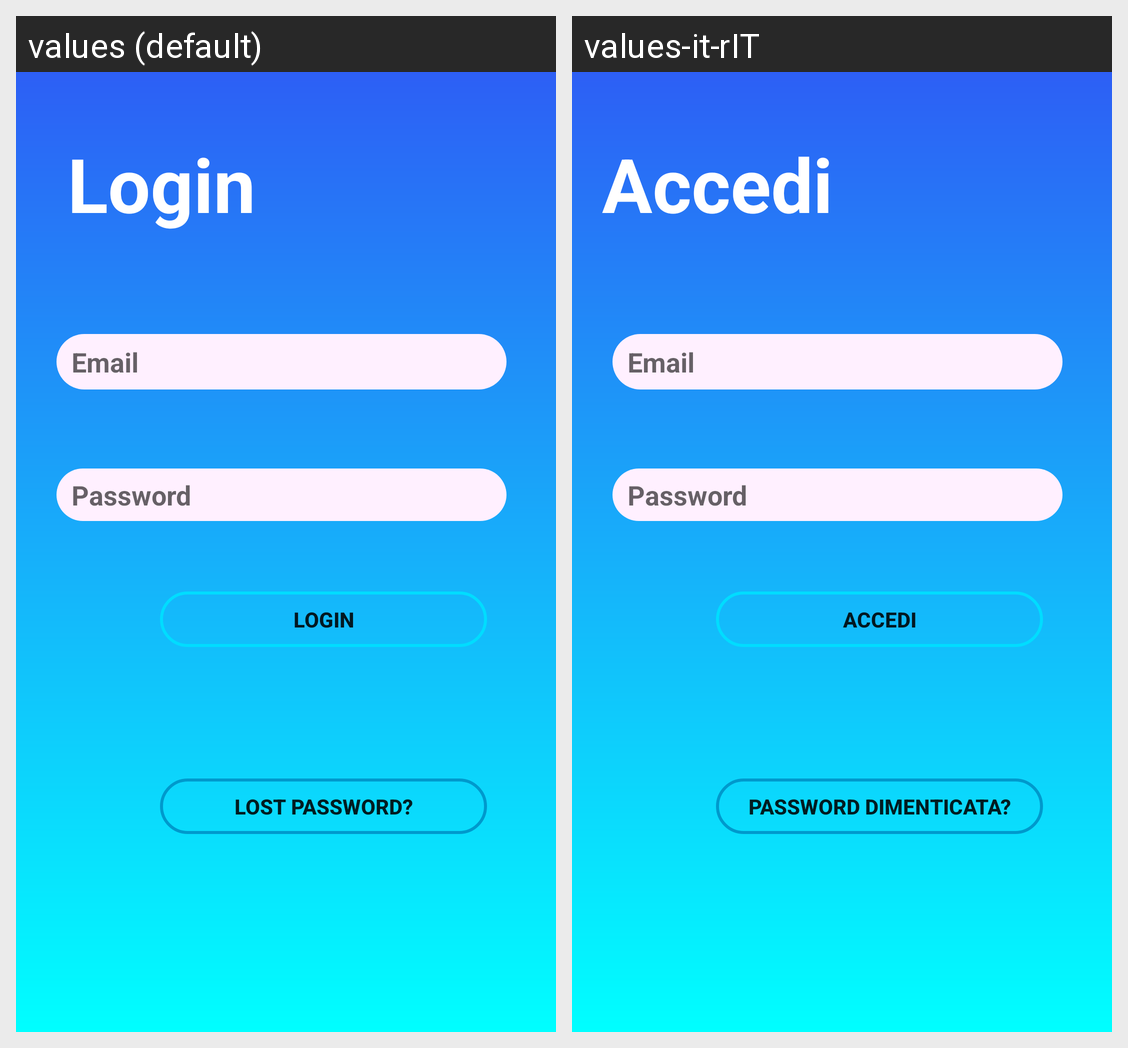

Locale-by-locale string values for the Android screen shown in this grid:
Android screen res/layout/activity_login.xml rendered under 2 locales, left to right: values (default), values-it-rIT. Device: Nexus 5 (rendered at 1080×1920; each locale shown at half size, 540×960, under a caption strip naming it); theme AppTheme.
Strings drawn on this screen, with the default value and each locale's value (text and hints the layout hard-codes, and strings that could not be matched under every locale, appear in the picture but are not listed):

Login
  values: Login
  values-it-rIT: Accedi

Lost
  values: Lost Password?
  values-it-rIT: Password dimenticata?
